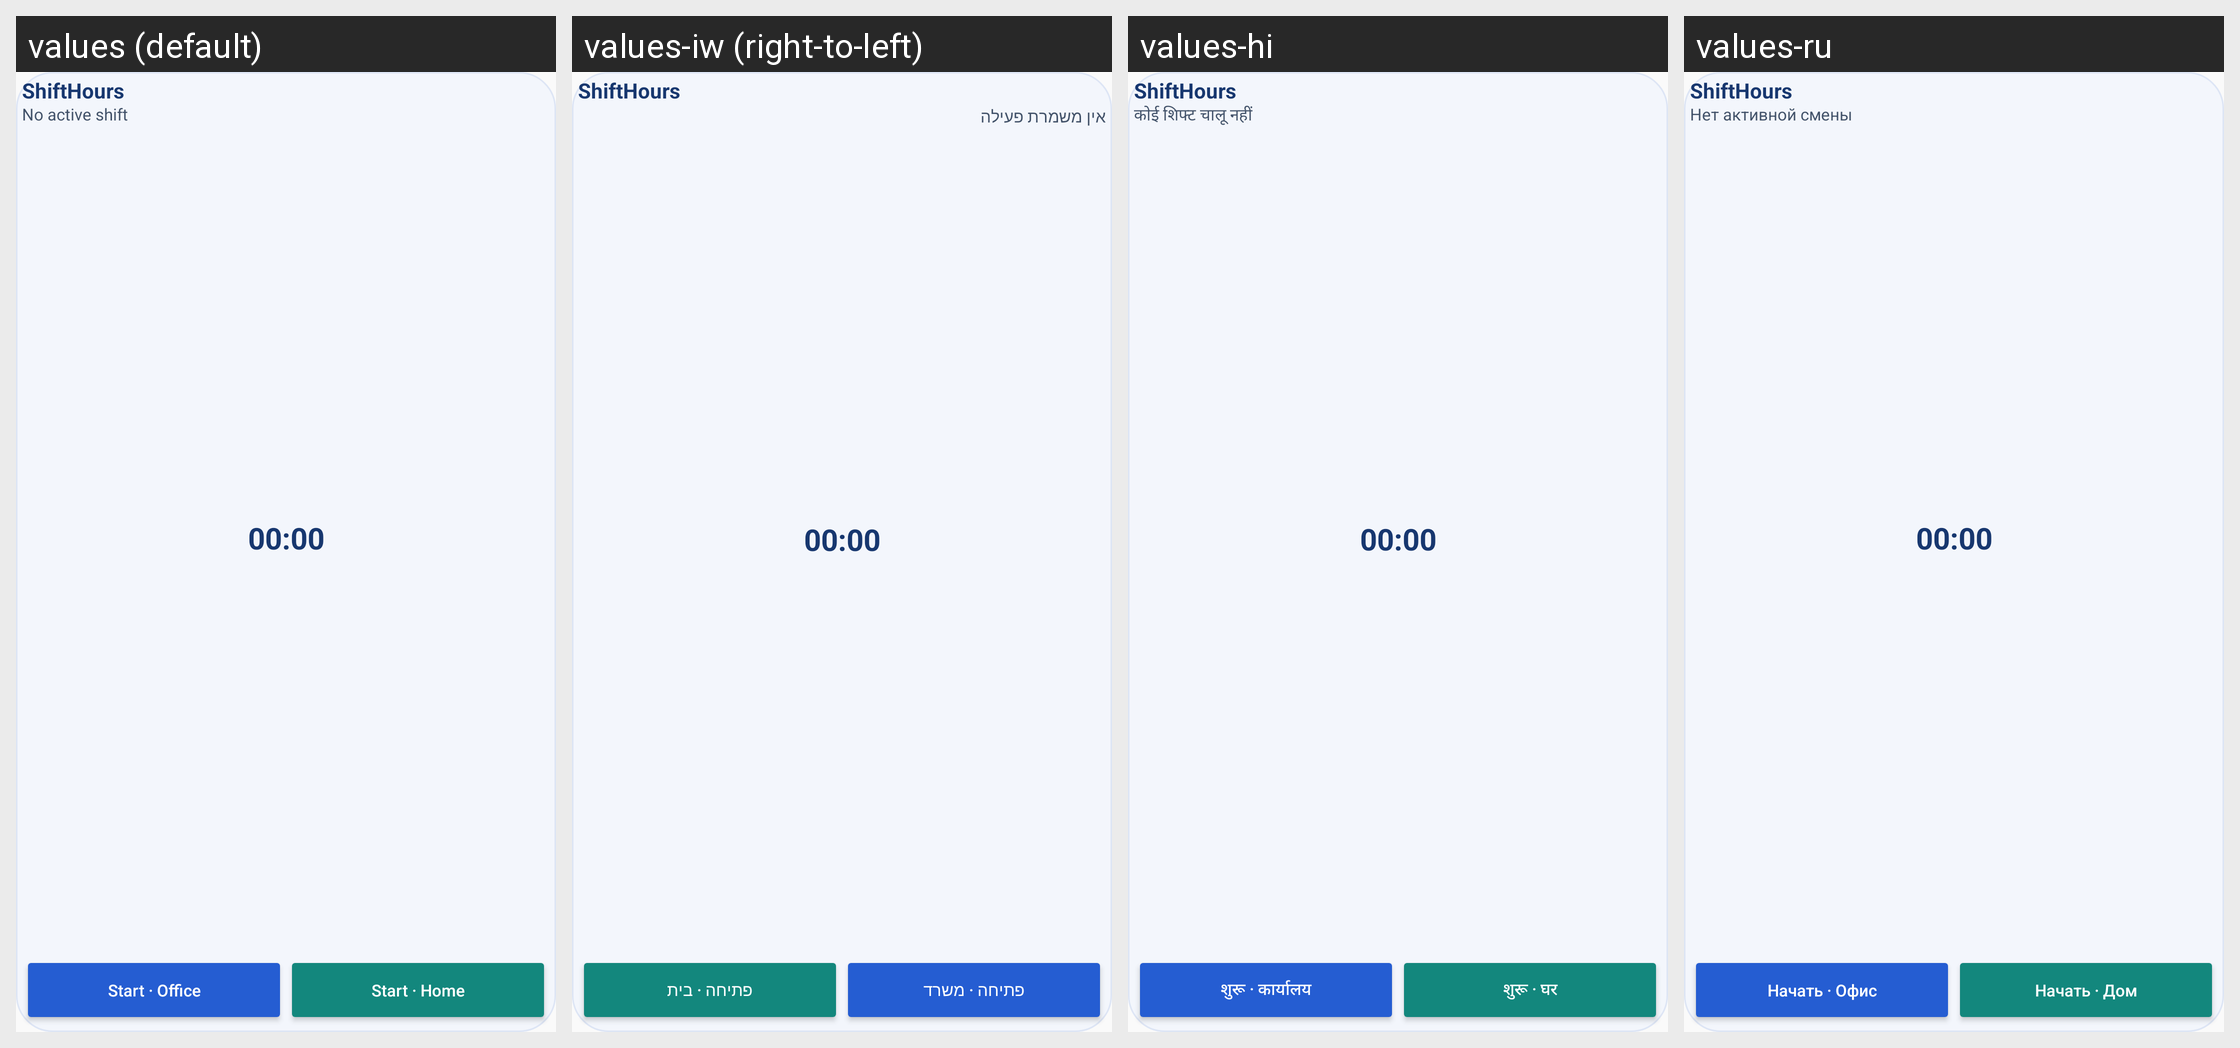

This grid shows one Android layout under several languages. Give, for every string resource on the screen, its name, the default text and each shown locale's text.
Android screen res/layout/shift_widget_compact.xml rendered under 4 locales, left to right: values (default), values-iw (right-to-left), values-hi, values-ru. Device: Nexus 5 (rendered at 1080×1920; each locale shown at half size, 540×960, under a caption strip naming it); theme Theme.WorkHours.
Other locales in the repository, not shown: values-ar, values-de, values-es, values-fr, values-pt.
Strings drawn on this screen, with the default value and each locale's value (text and hints the layout hard-codes, and strings that could not be matched under every locale, appear in the picture but are not listed):

app_name
  values: ShiftHours
  values-iw: ShiftHours
  values-hi: ShiftHours
  values-ru: ShiftHours

widget_inactive
  values: No active shift
  values-iw: אין משמרת פעילה
  values-hi: कोई शिफ्ट चालू नहीं
  values-ru: Нет активной смены

widget_start_office
  values: Start · Office
  values-iw: פתיחה · משרד
  values-hi: शुरू · कार्यालय
  values-ru: Начать · Офис

widget_start_home
  values: Start · Home
  values-iw: פתיחה · בית
  values-hi: शुरू · घर
  values-ru: Начать · Дом
